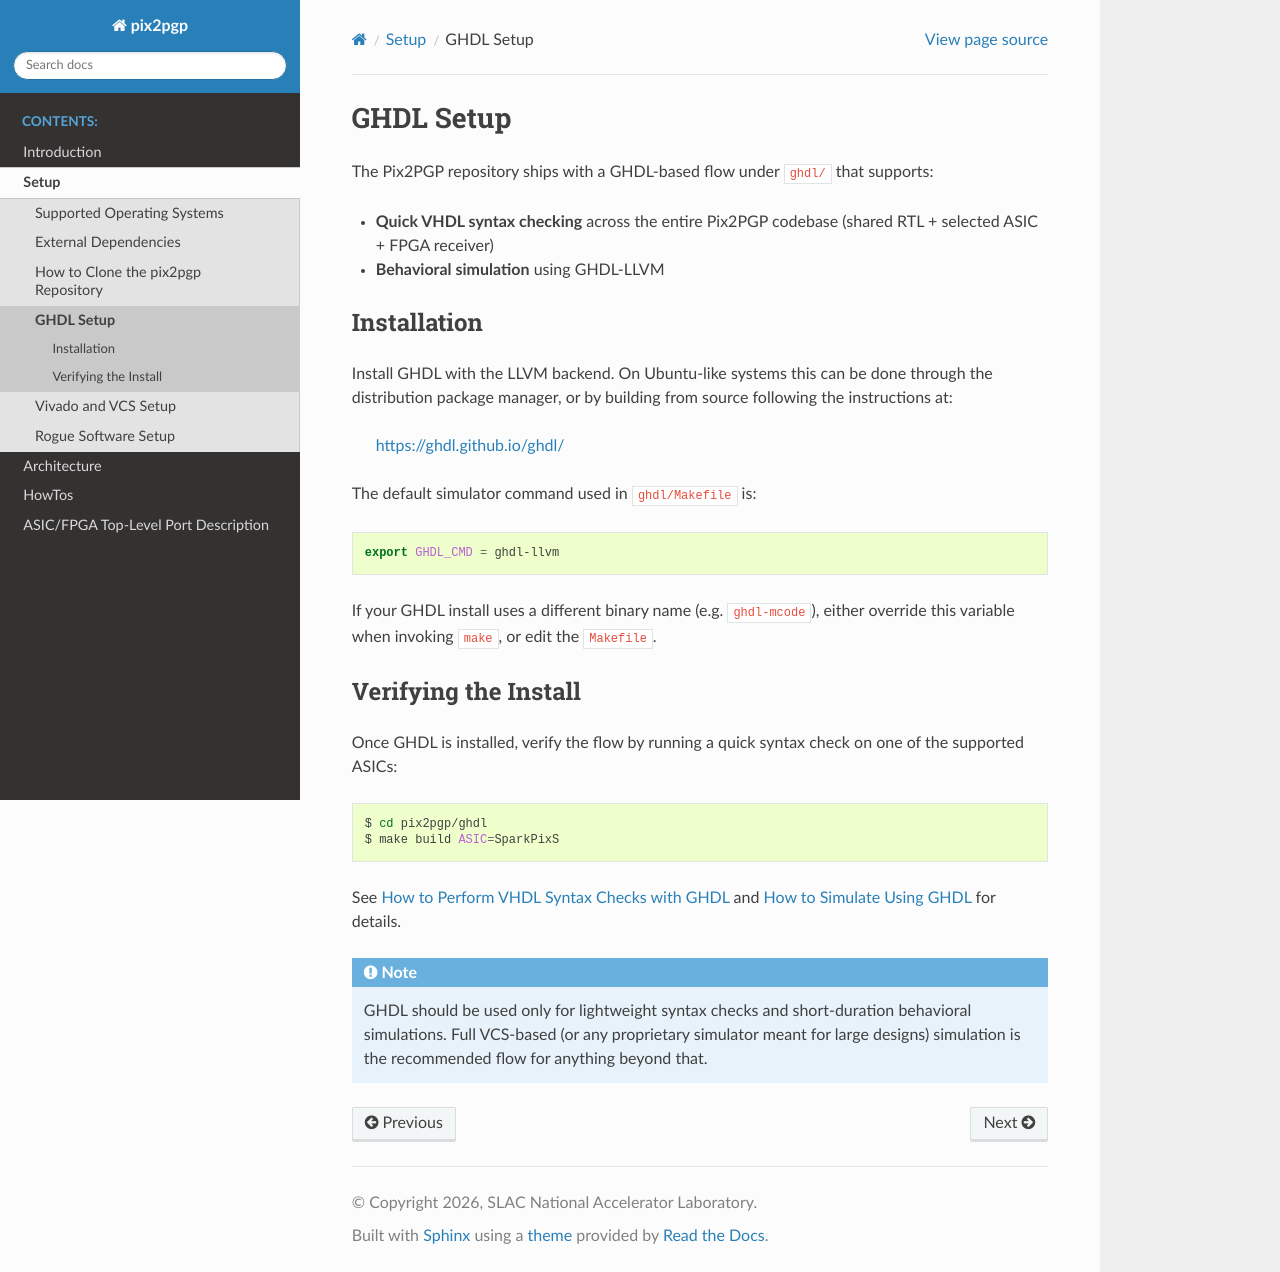

repository: slaclab/pix2pgp · page: Setup/ghdl_setup.html · generator: sphinx

.. _setup_ghdl:

============================
GHDL Setup
============================

The Pix2PGP repository ships with a GHDL-based flow under ``ghdl/`` that
supports:

* **Quick VHDL syntax checking** across the entire Pix2PGP codebase (shared
  RTL + selected ASIC + FPGA receiver)
* **Behavioral simulation** using GHDL-LLVM

Installation
------------

Install GHDL with the LLVM backend. On Ubuntu-like systems this can be
done through the distribution package manager, or by building from source
following the instructions at:

   https://ghdl.github.io/ghdl/

The default simulator command used in ``ghdl/Makefile`` is:

.. code-block:: makefile

   export GHDL_CMD = ghdl-llvm

If your GHDL install uses a different binary name (e.g. ``ghdl-mcode``),
either override this variable when invoking ``make``, or edit the ``Makefile``.

Verifying the Install
---------------------

Once GHDL is installed, verify the flow by running a quick syntax check on
one of the supported ASICs:

.. code-block:: bash

   $ cd pix2pgp/ghdl
   $ make build ASIC=SparkPixS

See :ref:`how_to_ghdl_syntax` and :ref:`how_to_ghdl_simulation` for details.

.. note::

   GHDL should be used only for lightweight syntax checks
   and short-duration behavioral simulations. Full VCS-based
   (or any proprietary simulator meant for large designs)
   simulation is the recommended flow for anything beyond that.
